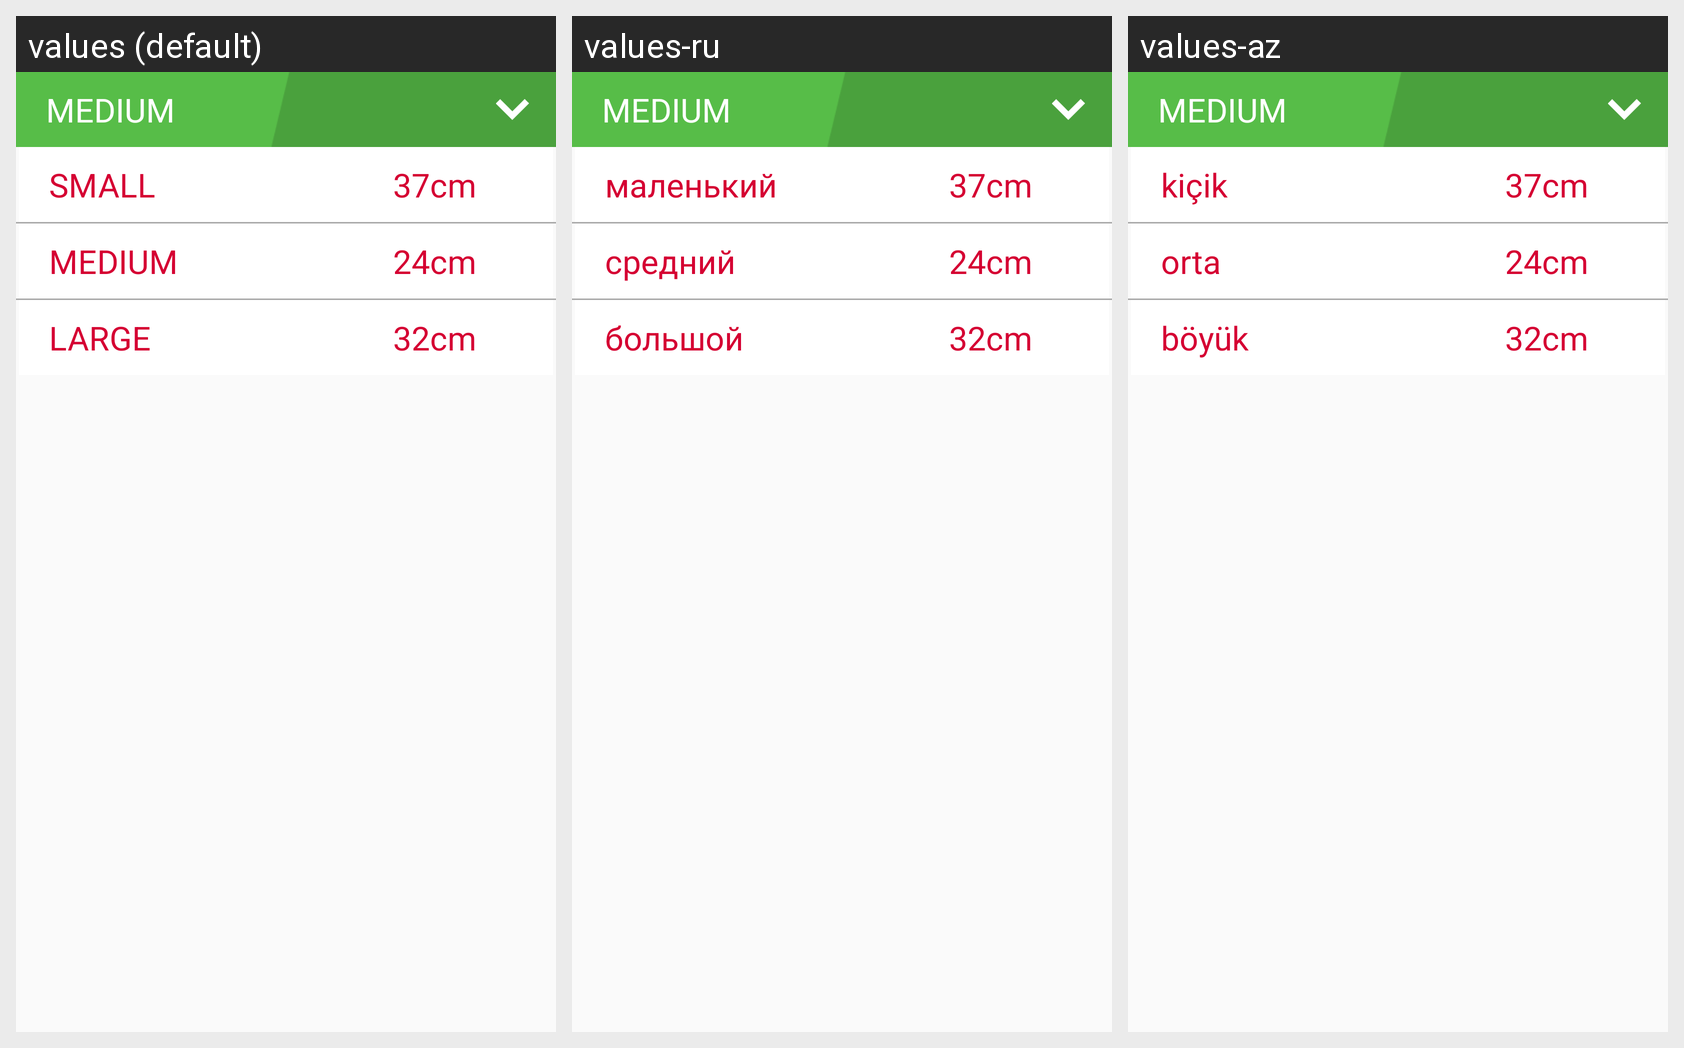

The Android screen above is rendered under several locales of the same app. Produce the string resources it draws, with the default and per-locale values.
Android screen res/layout/detail_size_select_item.xml rendered under 3 locales, left to right: values (default), values-ru, values-az. Device: Nexus 5 (rendered at 1080×1920; each locale shown at half size, 540×960, under a caption strip naming it); theme AppTheme.
Strings drawn on this screen, with the default value and each locale's value (text and hints the layout hard-codes, and strings that could not be matched under every locale, appear in the picture but are not listed):

small
  values: SMALL
  values-ru: маленький
  values-az: kiçik

medium
  values: MEDIUM
  values-ru: средний
  values-az: orta

large
  values: LARGE
  values-ru: большой
  values-az: böyük
